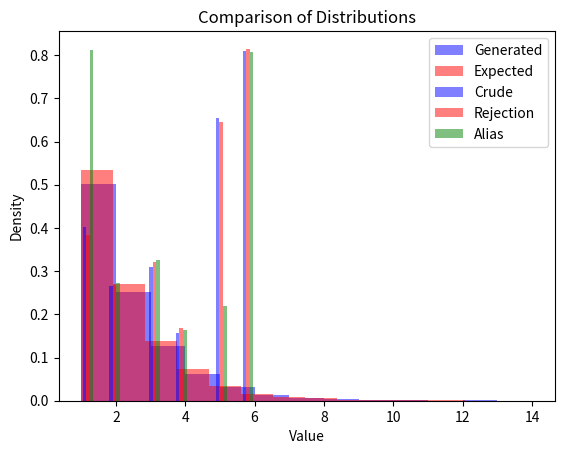

Write the Python code that produced this figure.
#!/usr/bin/env python3
# -*- coding: utf-8 -*-
"""
Created on Thu Jun  1 21:56:45 2023

[redacted]
"""

# Exercise 2

import random
import numpy as np
import math
import matplotlib.pyplot as plt

'''
def geometric_distribution(p, k_values):

    q = 1 - p  # Probability of failure in a single trial
    # list, probability mass function
    pmf = [p * (q ** (k - 1)) for k in k_values]
    
    return pmf

def geometric_distribution(p, k_values):
    # Convert k_values to integers
    k_values = [int(k) for k in k_values]

    # Generate the geometric distribution
    pmf = [p * ((1 - p) ** (k - 1)) for k in k_values]

    return pmf
'''
def geometric_distribution(p, k_values):
    pmf =[]
    for k in range(len(k_values)):
        x = math.floor(math.log(k_values[k], 1-p))+1
        pmf.append(x)
    return pmf


def compare_geometric_histograms(generated, expected, n_bins):
    
    plt.hist(generated, bins=n_bins, density=True, alpha=0.5, color='b', label='Generated')
    plt.hist(expected, bins=n_bins, density=True, alpha=0.5, color='r', label='Expected')
    
    plt.xlabel('Value')
    plt.ylabel('Density')
    plt.title('Comparison of Distributions')
    plt.legend()
    plt.show()

def compare_six_point_histograms(crude, rejection, alias, n_bins):
    
    plt.hist([crude, rejection, alias], bins=n_bins, density=True, alpha=0.5, color=['b', 'r', 'g'], label=["Crude","Rejection", "Alias"])
    #plt.hist(expected, bins=n_bins, density=True, alpha=0.5, color='r', label='Expected')
    
    plt.xlabel('Value')
    plt.ylabel('Density')
    plt.title('Comparison of Distributions')
    plt.legend()
    plt.show()

def simulate_six_point_distribution_crude(p_i, q_i, X):
    outcomes = []
    for _ in range(len(X)):
        r = random.random()
        cumulative_sum = 0
        for i in range(len(p_i)):
            cumulative_sum += p_i[i]
            if cumulative_sum >= r:
                outcomes.append(i+1)
                break
    return outcomes

def simulate_six_point_distribution_rejection(p_i, q_i, X):
    outcomes = []
    M = max([p / q for p, q in zip(p_i, q_i)])  # Calculate the upper bound M
    while len(outcomes) < len(X):
        r = random.random()
        k = random.randint(1, 6)
        if r <= p_i[k-1] / (M * q_i[k-1]):
            outcomes.append(k)
    return outcomes
    

def simulate_six_point_distribution_alias(p_i, X):
    num_outcomes = len(p_i)

    target_prob = [p * num_outcomes for p in p_i]

    alias = [0] * num_outcomes
    prob = [0] * num_outcomes

    small_prob = []
    large_prob = []

    for i, p in enumerate(target_prob):
        if p < 1:
            small_prob.append(i)
        else:
            large_prob.append(i)

    while small_prob and large_prob:
        j = small_prob.pop()
        q = large_prob.pop()

        prob[j] = target_prob[j]
        alias[j] = q

        remaining_prob = target_prob[q] - (1 - target_prob[j])
        target_prob[q] = remaining_prob

        if remaining_prob < 1:
            small_prob.append(q)
        else:
            large_prob.append(q)

    outcomes = []
    for _ in range(len(X)):
        j = random.randint(0, num_outcomes - 1)
        r = random.random()

        if r < prob[j]:
            outcomes.append(j + 1)
        else:
            outcomes.append(alias[j] + 1)

    return outcomes

p= 0.5
size = 10000

#Generate 10000 pseudo-random numbers
X = np.random.random(size)

# Convert random numbers to the appropriate range for the geometric distribution
#k_values = np.ceil(np.log(X) / np.log(1 - p))
    
z_exp = np.random.geometric(p=p, size=size)
z_gen = geometric_distribution(p=p, k_values=X)
compare_geometric_histograms(z_gen, z_exp, max(max(z_exp), max(z_gen)) - 1)

p_i = [7/48, 5/48, 1/8, 1/16, 1/4, 5/16]
X_i = [1/6, 1/6, 1/6, 1/6, 1/6, 1/6]

outcomes_crude = simulate_six_point_distribution_crude(p_i, X_i, X)

outcomes_rejection = simulate_six_point_distribution_rejection(p_i, X_i, X)

outcomes_alias = simulate_six_point_distribution_alias(p_i, X)

compare_six_point_histograms(outcomes_crude, outcomes_rejection, outcomes_alias, max(max(z_exp), max(z_gen)) - 1)

